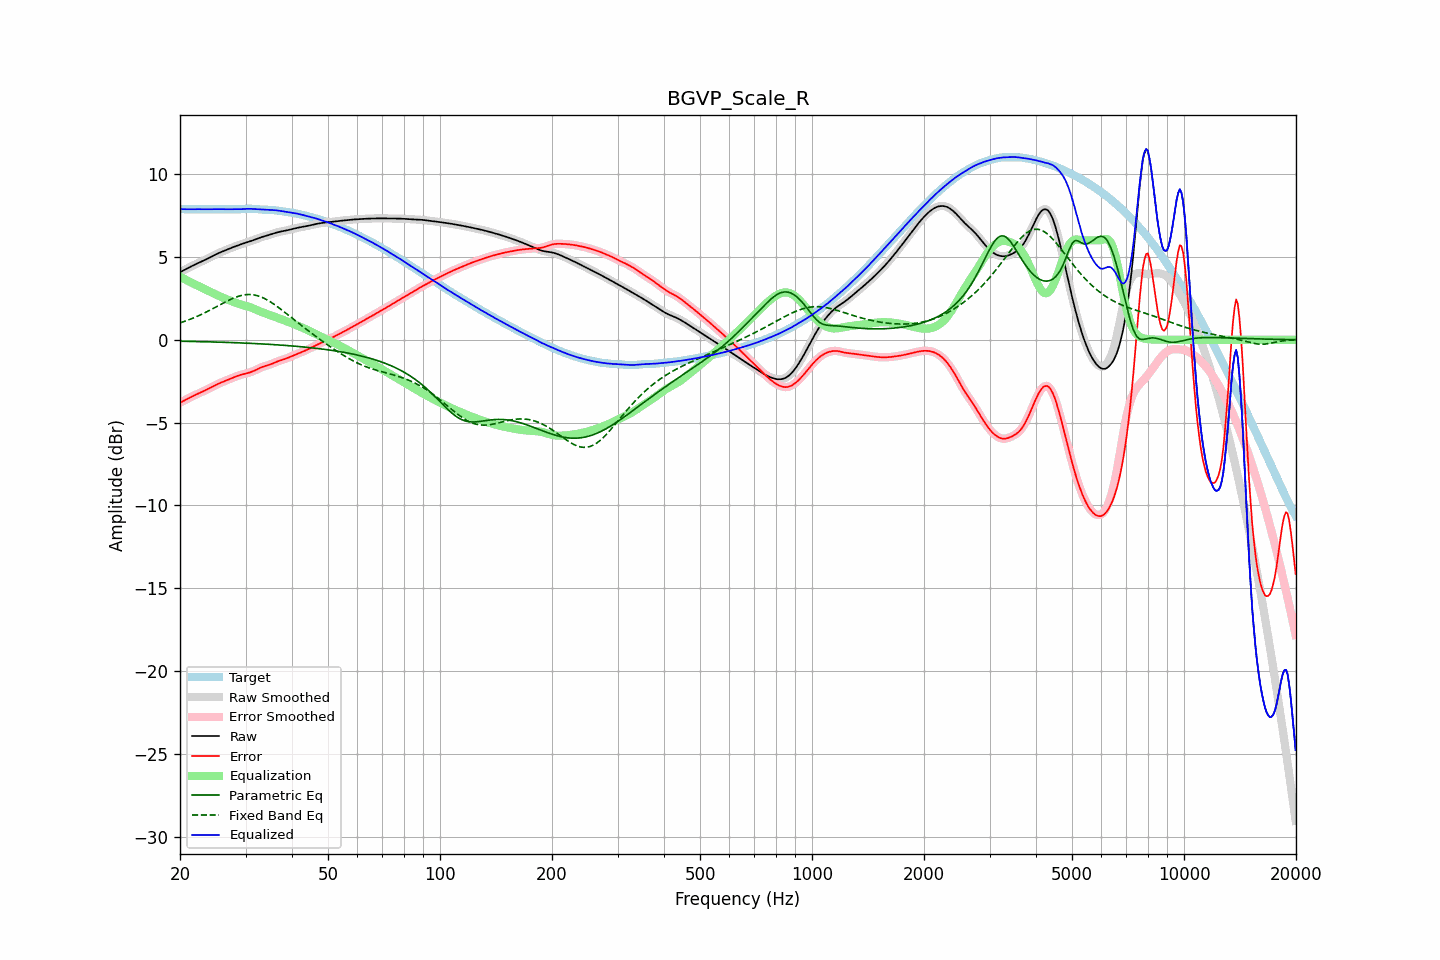

The file beside this chart, header and first rows:
frequency, raw, error, smoothed, error_smoothed, equalization, parametric_eq, fixed_band_eq, equalized_raw, equalized_smoothed, target
20.00, 4.07, -3.81, 4.07, -3.81, 3.81, -0.09, 1.02, 7.88, 7.88, 7.88
20.20, 4.12, -3.75, 4.12, -3.75, 3.75, -0.09, 1.05, 7.88, 7.88, 7.88
20.40, 4.17, -3.70, 4.17, -3.70, 3.70, -0.09, 1.08, 7.88, 7.88, 7.88
20.61, 4.23, -3.65, 4.23, -3.65, 3.65, -0.09, 1.11, 7.88, 7.88, 7.88
20.81, 4.28, -3.60, 4.28, -3.60, 3.60, -0.10, 1.15, 7.88, 7.88, 7.88
21.02, 4.33, -3.55, 4.33, -3.55, 3.55, -0.10, 1.19, 7.88, 7.88, 7.88
21.23, 4.38, -3.50, 4.38, -3.50, 3.50, -0.10, 1.22, 7.88, 7.88, 7.88
21.44, 4.43, -3.45, 4.43, -3.45, 3.45, -0.10, 1.26, 7.88, 7.88, 7.88
21.66, 4.48, -3.40, 4.48, -3.40, 3.40, -0.10, 1.30, 7.88, 7.88, 7.88
21.87, 4.52, -3.36, 4.52, -3.36, 3.36, -0.11, 1.34, 7.88, 7.88, 7.88
22.09, 4.57, -3.31, 4.57, -3.31, 3.31, -0.11, 1.38, 7.88, 7.88, 7.88
22.31, 4.61, -3.26, 4.61, -3.27, 3.27, -0.11, 1.42, 7.88, 7.88, 7.88
22.54, 4.66, -3.22, 4.66, -3.22, 3.22, -0.11, 1.47, 7.88, 7.88, 7.88
22.76, 4.70, -3.18, 4.70, -3.18, 3.18, -0.12, 1.51, 7.88, 7.88, 7.88
22.99, 4.74, -3.13, 4.74, -3.13, 3.13, -0.12, 1.56, 7.88, 7.88, 7.88
23.22, 4.79, -3.09, 4.79, -3.09, 3.08, -0.12, 1.61, 7.87, 7.87, 7.88
23.45, 4.84, -3.04, 4.84, -3.04, 3.04, -0.12, 1.65, 7.87, 7.87, 7.88
23.69, 4.89, -2.99, 4.89, -2.99, 2.99, -0.13, 1.70, 7.88, 7.88, 7.88
23.92, 4.94, -2.94, 4.94, -2.94, 2.94, -0.13, 1.75, 7.88, 7.88, 7.88
24.16, 4.99, -2.89, 4.99, -2.89, 2.89, -0.13, 1.80, 7.88, 7.88, 7.88
24.40, 5.04, -2.84, 5.04, -2.84, 2.84, -0.13, 1.85, 7.88, 7.88, 7.88
24.65, 5.09, -2.79, 5.09, -2.79, 2.79, -0.14, 1.91, 7.88, 7.88, 7.88
24.89, 5.14, -2.74, 5.14, -2.74, 2.74, -0.14, 1.96, 7.88, 7.88, 7.88
25.14, 5.18, -2.69, 5.18, -2.69, 2.70, -0.14, 2.01, 7.88, 7.88, 7.88
25.39, 5.23, -2.65, 5.23, -2.65, 2.65, -0.15, 2.06, 7.88, 7.88, 7.88
25.65, 5.27, -2.61, 5.27, -2.61, 2.61, -0.15, 2.12, 7.88, 7.88, 7.88
25.91, 5.31, -2.57, 5.31, -2.57, 2.57, -0.15, 2.17, 7.88, 7.88, 7.88
26.16, 5.35, -2.53, 5.35, -2.53, 2.53, -0.15, 2.22, 7.88, 7.88, 7.88
26.43, 5.39, -2.49, 5.39, -2.49, 2.49, -0.16, 2.27, 7.88, 7.88, 7.88
26.69, 5.43, -2.45, 5.43, -2.45, 2.45, -0.16, 2.32, 7.88, 7.88, 7.88
26.96, 5.47, -2.41, 5.47, -2.41, 2.41, -0.16, 2.37, 7.88, 7.88, 7.88
27.23, 5.51, -2.37, 5.51, -2.37, 2.37, -0.17, 2.41, 7.88, 7.88, 7.88
27.50, 5.55, -2.33, 5.55, -2.33, 2.33, -0.17, 2.46, 7.87, 7.87, 7.88
27.77, 5.59, -2.29, 5.59, -2.29, 2.29, -0.17, 2.50, 7.87, 7.87, 7.87
28.05, 5.62, -2.25, 5.62, -2.25, 2.25, -0.18, 2.54, 7.87, 7.87, 7.87
28.33, 5.66, -2.21, 5.66, -2.21, 2.21, -0.18, 2.58, 7.87, 7.87, 7.87
28.62, 5.69, -2.18, 5.69, -2.18, 2.18, -0.19, 2.61, 7.87, 7.87, 7.87
28.90, 5.73, -2.14, 5.73, -2.14, 2.15, -0.19, 2.64, 7.87, 7.87, 7.87
29.19, 5.76, -2.11, 5.76, -2.11, 2.12, -0.19, 2.67, 7.88, 7.88, 7.87
29.48, 5.79, -2.09, 5.79, -2.09, 2.09, -0.20, 2.69, 7.89, 7.89, 7.88
29.78, 5.83, -2.06, 5.83, -2.06, 2.06, -0.20, 2.71, 7.89, 7.89, 7.89
30.08, 5.86, -2.04, 5.86, -2.04, 2.04, -0.21, 2.72, 7.90, 7.90, 7.90
30.38, 5.89, -2.01, 5.89, -2.01, 2.01, -0.21, 2.73, 7.90, 7.90, 7.90
30.68, 5.92, -1.99, 5.92, -1.99, 1.98, -0.21, 2.73, 7.90, 7.90, 7.91
30.99, 5.95, -1.96, 5.95, -1.96, 1.95, -0.22, 2.73, 7.90, 7.90, 7.91
31.30, 5.98, -1.92, 5.99, -1.92, 1.91, -0.22, 2.72, 7.90, 7.90, 7.90
31.61, 6.02, -1.88, 6.02, -1.88, 1.87, -0.23, 2.70, 7.89, 7.89, 7.90
31.93, 6.06, -1.83, 6.06, -1.83, 1.83, -0.23, 2.68, 7.88, 7.88, 7.89
32.24, 6.09, -1.78, 6.09, -1.78, 1.78, -0.24, 2.66, 7.88, 7.88, 7.88
32.57, 6.13, -1.74, 6.13, -1.74, 1.74, -0.24, 2.63, 7.87, 7.87, 7.87
32.89, 6.17, -1.69, 6.17, -1.69, 1.70, -0.25, 2.60, 7.87, 7.87, 7.86
33.22, 6.20, -1.65, 6.20, -1.65, 1.66, -0.25, 2.56, 7.86, 7.86, 7.85
33.55, 6.23, -1.62, 6.23, -1.62, 1.62, -0.26, 2.51, 7.85, 7.85, 7.85
33.89, 6.26, -1.59, 6.26, -1.59, 1.59, -0.26, 2.47, 7.85, 7.85, 7.85
34.23, 6.29, -1.56, 6.29, -1.56, 1.56, -0.27, 2.42, 7.84, 7.84, 7.84
34.57, 6.31, -1.53, 6.31, -1.53, 1.52, -0.27, 2.36, 7.84, 7.84, 7.84
34.92, 6.34, -1.50, 6.34, -1.50, 1.49, -0.28, 2.30, 7.83, 7.83, 7.84
35.27, 6.38, -1.46, 6.38, -1.46, 1.45, -0.29, 2.24, 7.83, 7.83, 7.83
35.62, 6.41, -1.42, 6.41, -1.42, 1.42, -0.29, 2.17, 7.82, 7.82, 7.83
35.97, 6.44, -1.38, 6.44, -1.38, 1.38, -0.30, 2.11, 7.82, 7.82, 7.82
... 635 more rows
